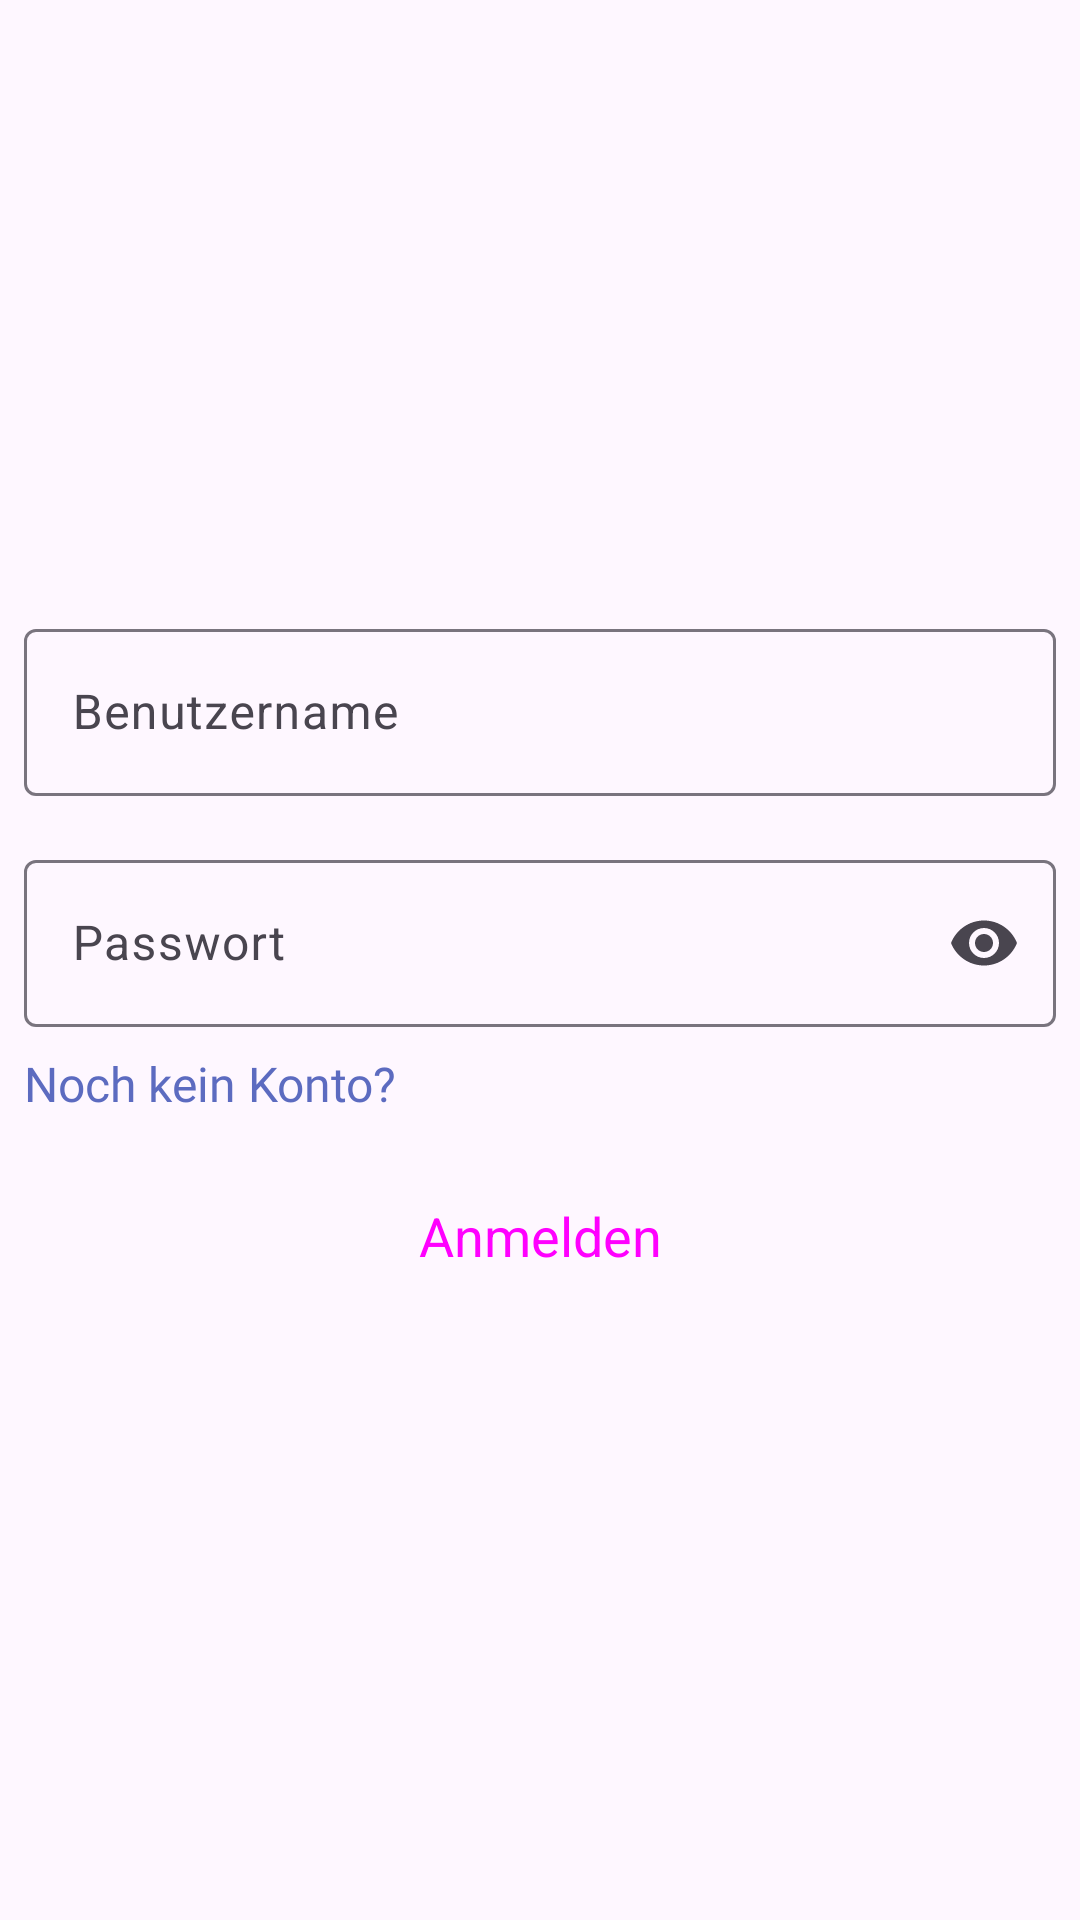

This screen was rendered from an Android layout file. Write that file and the resources it references.
<!-- AndroidManifest.xml: application theme Theme.HideAndGuess -->
<!-- res/layout/fragment_login.xml -->
<?xml version="1.0" encoding="utf-8"?>
<layout xmlns:android="http://schemas.android.com/apk/res/android"
    xmlns:app="http://schemas.android.com/apk/res-auto"
    xmlns:tools="http://schemas.android.com/tools">

    <data>
        <variable
            name="context"
            type="de.thm.mobiletech.hideandguess.LoginFragment" />
    </data>

    <androidx.constraintlayout.widget.ConstraintLayout
        android:layout_width="match_parent"
        android:layout_height="match_parent"
        tools:context=".LoginFragment">

        <com.google.android.material.textfield.TextInputLayout
            android:id="@+id/username"
            style="?attr/textInputOutlinedStyle"
            android:layout_width="match_parent"
            android:layout_height="wrap_content"
            android:layout_marginStart="8dp"
            android:layout_marginEnd="8dp"
            android:hint="@string/usernameHint"
            app:layout_constraintBottom_toTopOf="@+id/password"
            app:layout_constraintEnd_toEndOf="parent"
            app:layout_constraintHorizontal_bias="0.5"
            app:layout_constraintStart_toStartOf="parent"
            app:layout_constraintTop_toTopOf="parent"
            app:layout_constraintVertical_chainStyle="packed">

            <com.google.android.material.textfield.TextInputEditText
                android:id="@+id/et_username"
                android:layout_width="match_parent"
                android:layout_height="wrap_content"
                android:imeOptions="flagNavigateNext|actionNext"
                android:inputType="text"
                tools:ignore="TextContrastCheck" />

        </com.google.android.material.textfield.TextInputLayout>

        <com.google.android.material.textfield.TextInputLayout
            android:id="@+id/password"
            style="?attr/textInputOutlinedStyle"
            android:layout_width="match_parent"
            android:layout_height="wrap_content"
            android:layout_marginStart="8dp"
            android:layout_marginTop="16dp"
            android:layout_marginEnd="8dp"
            android:hint="@string/passwordHint"
            app:endIconMode="password_toggle"
            app:layout_constraintBottom_toTopOf="@+id/textView"
            app:layout_constraintEnd_toEndOf="parent"
            app:layout_constraintHorizontal_bias="0.5"
            app:layout_constraintStart_toStartOf="parent"
            app:layout_constraintTop_toBottomOf="@+id/username">

            <com.google.android.material.textfield.TextInputEditText
                android:id="@+id/et_password"
                android:layout_width="match_parent"
                android:layout_height="wrap_content"
                android:imeOptions="actionDone"
                android:inputType="textPassword"
                tools:ignore="TextContrastCheck" />

        </com.google.android.material.textfield.TextInputLayout>

        <TextView
            android:id="@+id/textView"
            android:layout_width="wrap_content"
            android:layout_height="wrap_content"
            android:layout_marginTop="8dp"
            android:fontFamily="@font/alatsi"
            android:onClick="@{() -> context.openRegisterFragment()}"
            android:text="@string/createAccount"
            android:textColor="?attr/colorAccent"
            android:textSize="16sp"
            app:layout_constraintBottom_toTopOf="@+id/loginButton"
            app:layout_constraintStart_toStartOf="@+id/password"
            app:layout_constraintTop_toBottomOf="@+id/password" />

        <Button
            android:id="@+id/loginButton"
            style="?attr/materialButtonOutlinedStyle"
            android:layout_width="wrap_content"
            android:layout_height="wrap_content"
            android:layout_marginTop="16dp"
            android:enabled="@{!etUsername.text.toString().trim().empty &amp;&amp; !etPassword.text.toString().trim().empty}"
            android:onClick="@{() -> context.login()}"
            android:text="@string/login"
            android:textAppearance="@style/TextAppearance.AppCompat.Medium"
            app:layout_constraintBottom_toBottomOf="parent"
            app:layout_constraintEnd_toEndOf="parent"
            app:layout_constraintStart_toStartOf="parent"
            app:layout_constraintTop_toBottomOf="@+id/textView"
            tools:ignore="TextContrastCheck" />

    </androidx.constraintlayout.widget.ConstraintLayout>
</layout>
<!-- resources referenced by this layout -->
<resources>
  <string name="createAccount">Noch kein Konto?</string>
  <string name="login">Anmelden</string>
  <string name="passwordHint">Passwort</string>
  <string name="usernameHint">Benutzername</string>
  <style name="Theme.HideAndGuess" parent="Theme.Material3.DayNight">
          
          <item name="colorPrimary">@color/orange_500</item>
          <item name="colorPrimaryVariant">@color/orange_200</item>
          <item name="colorPrimaryDark">@color/orange_900</item>
          <item name="colorOnPrimary">@color/dark_orange</item>
          
          <item name="colorSecondary">@color/blurple_400</item>
          <item name="colorSecondaryVariant">@color/blurple_200</item>
          <item name="colorOnSecondary">@color/white</item>
          
          <item name="android:statusBarColor">?attr/backgroundColor</item>
          
      </style>
  <color name="orange_500">#FF5722</color>
  <color name="orange_200">#FFAB91</color>
  <color name="orange_900">#BF360C</color>
  <color name="dark_orange">#390C00</color>
  <color name="blurple_400">#5C6BC0</color>
  <color name="blurple_200">#9FA8DA</color>
  <color name="white">#FFFFFFFF</color>
</resources>
